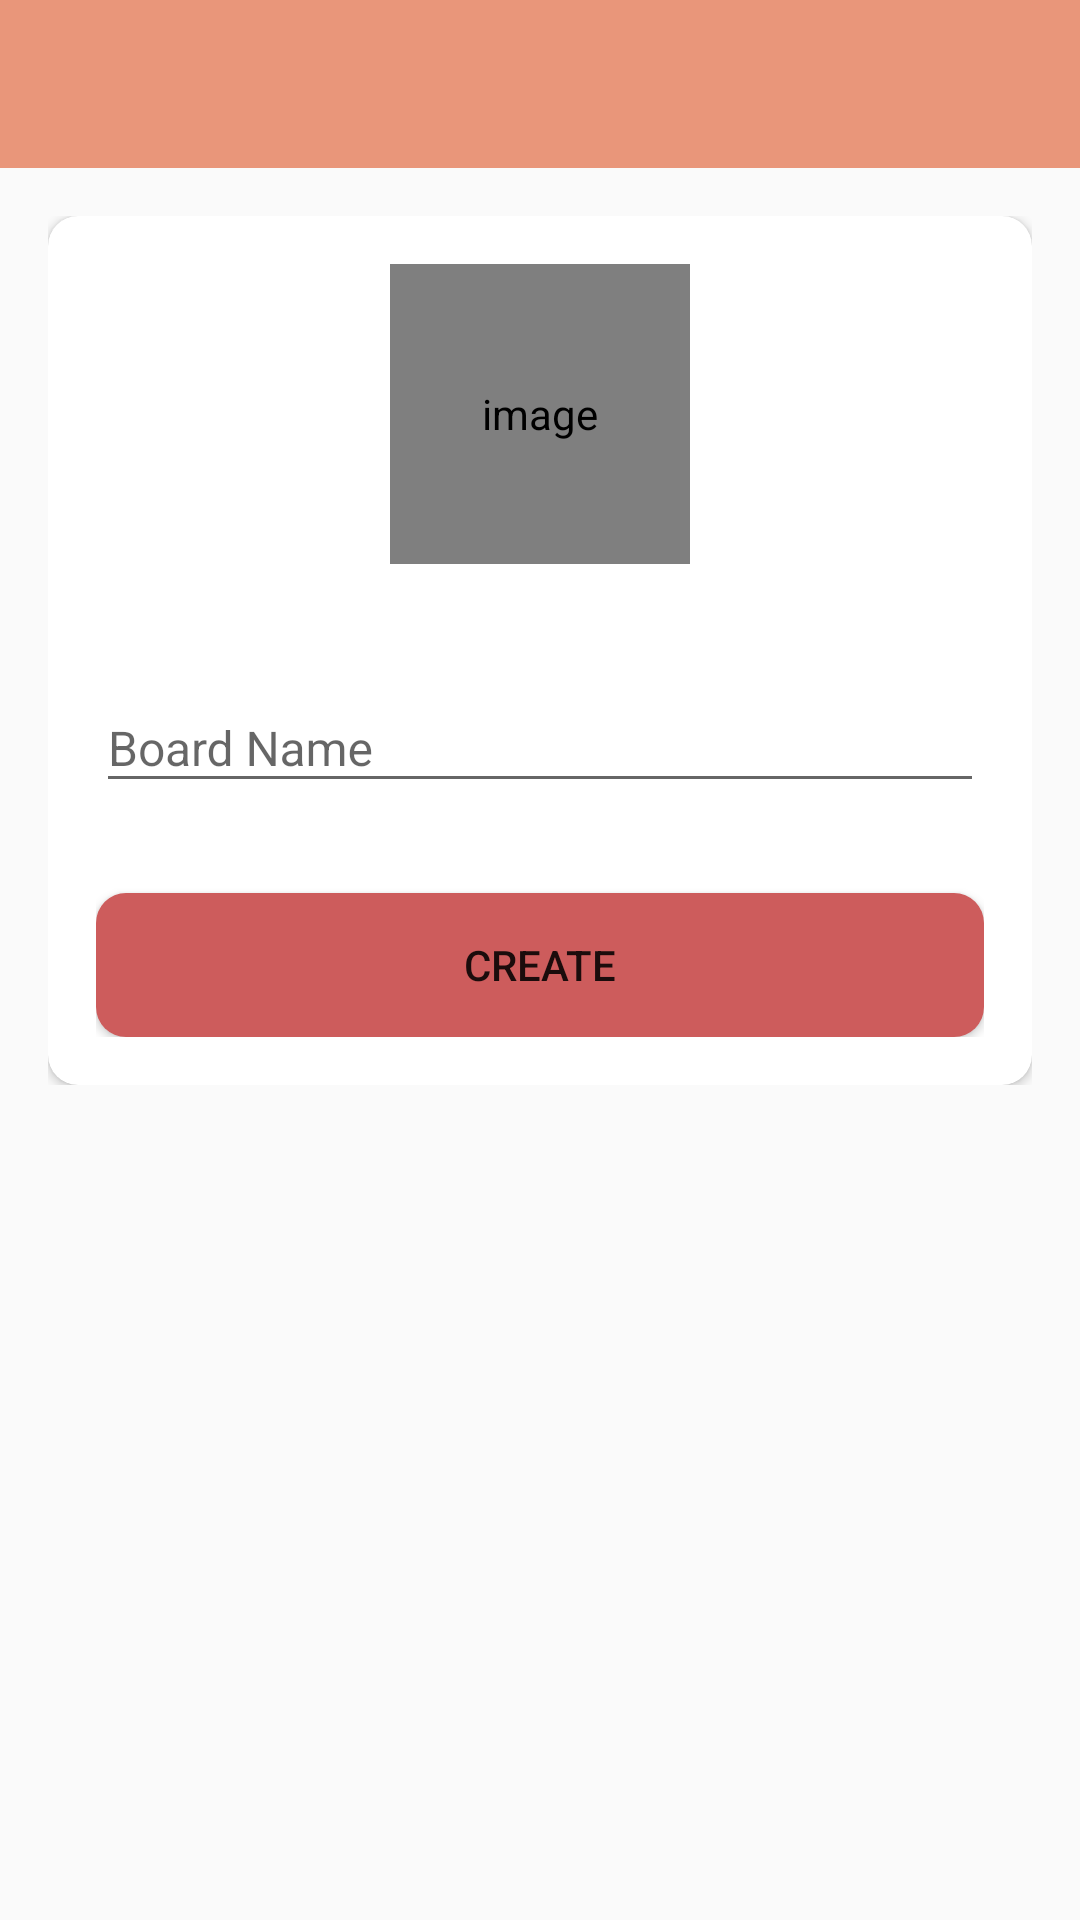

Here is an Android app screen rendered from its layout file. Give the layout XML and the strings, colors and styles it references.
<!-- AndroidManifest.xml: activity theme Theme.AppCompat.Light.NoActionBar -->
<!-- res/layout/activity_create_board.xml -->
<?xml version="1.0" encoding="utf-8"?>
<LinearLayout xmlns:android="http://schemas.android.com/apk/res/android"
    xmlns:app="http://schemas.android.com/apk/res-auto"
    xmlns:tools="http://schemas.android.com/tools"
    android:layout_width="match_parent"
    android:layout_height="match_parent"
    android:orientation="vertical"
    tools:context=".activities.CreateBoardActivity">

    <com.google.android.material.appbar.AppBarLayout
        android:layout_width="match_parent"
        android:layout_height="wrap_content"
        android:theme="@style/AppTheme.AppBarOverlay">
        <androidx.appcompat.widget.Toolbar
            android:id="@+id/tool_bar_create_board_activity"
            android:layout_width="match_parent"
            android:layout_height="?attr/actionBarSize"
            android:background="@color/colorPrimary"
            app:popupTheme="@style/AppTheme.AppBarOverlay"/>
    </com.google.android.material.appbar.AppBarLayout>
    
    
    <LinearLayout
        android:layout_width="match_parent"
        android:layout_height="wrap_content"
        android:background="@drawable/ic_background"
        android:orientation="vertical"
        android:padding="@dimen/create_board_content_padding">

        <androidx.cardview.widget.CardView
            android:layout_width="match_parent"
            android:layout_height="match_parent"
            android:elevation="@dimen/card_view_elevation"
            app:cardCornerRadius="@dimen/card_view_corner_radius">

            <LinearLayout
                android:layout_width="match_parent"
                android:layout_height="wrap_content"
                android:orientation="vertical"
                android:gravity="center_horizontal"
                android:padding="@dimen/create_board_content_padding">

                <de.hdodenhof.circleimageview.CircleImageView
                    android:id="@+id/iv_board_image"
                    android:layout_width="@dimen/board_image_size"
                    android:layout_height="@dimen/board_image_size"
                    android:src="@drawable/ic_user_place_holder"
                    android:contentDescription="@string/image_contentDescription"/>

                <com.google.android.material.textfield.TextInputLayout
                    android:layout_width="match_parent"
                    android:layout_height="wrap_content"
                    android:layout_marginTop="@dimen/create_board_btn_marginTop">
                    
                    <androidx.appcompat.widget.AppCompatEditText
                        android:id="@+id/et_board_name"
                        android:layout_width="match_parent"
                        android:layout_height="wrap_content"
                        android:hint="@string/board_name"
                        android:inputType="text"
                        android:textSize="@dimen/et_text_size"/>
                </com.google.android.material.textfield.TextInputLayout>

                <androidx.appcompat.widget.AppCompatButton
                    android:id="@+id/btn_create"
                    android:layout_width="match_parent"
                    android:layout_height="wrap_content"
                    android:background="@drawable/shape_button_roounded"
                    android:paddingTop="@dimen/btn_paddingTopBottom"
                    android:paddingBottom="@dimen/btn_paddingTopBottom"
                    android:layout_marginTop="@dimen/create_board_btn_marginTop"
                    android:text="Create"/>



            </LinearLayout>


        </androidx.cardview.widget.CardView>

    </LinearLayout>




</LinearLayout>
<!-- resources referenced by this layout -->
<resources>
  <color name="colorPrimary">#E9967A</color>
  <dimen name="board_image_size">100dp</dimen>
  <dimen name="btn_paddingTopBottom">8dp</dimen>
  <dimen name="card_view_corner_radius">10dp</dimen>
  <dimen name="card_view_elevation">10dp</dimen>
  <dimen name="create_board_btn_marginTop">30dp</dimen>
  <dimen name="create_board_content_padding">16dp</dimen>
  <dimen name="et_text_size">16sp</dimen>
  <!-- drawable shape_button_roounded (drawable) -->
  <?xml version="1.0" encoding="utf-8"?>
  <shape xmlns:android="http://schemas.android.com/apk/res/android"
      android:shape="rectangle">
  
      <solid
          android:color="#CD5C5C"
          ></solid>
  
      <corners android:radius="10dp"/>
  
  </shape>
  <string name="board_name">Board Name</string>
  <string name="image_contentDescription">image</string>
  <style name="AppTheme.AppBarOverlay" parent="ThemeOverlay.AppCompat.Dark.ActionBar" />
</resources>
